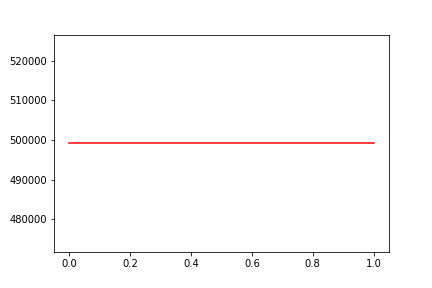

The table this chart was drawn from, first rows:
, date, assets
0, 0, 499160
1, 20190430, 499160
